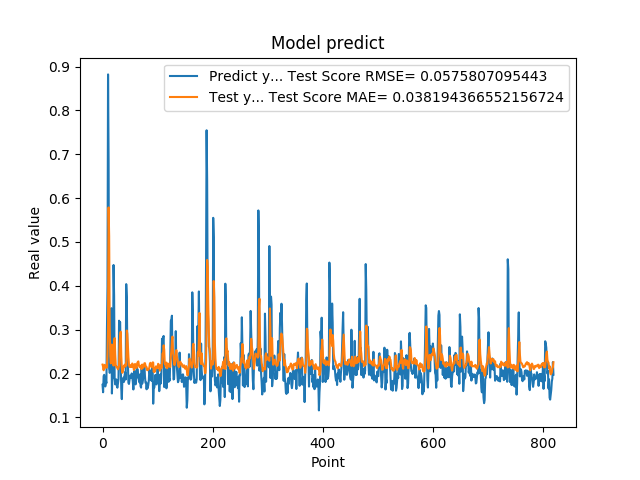

Source data for this figure (header and first rows):
1.742661595344543457e-01, 2.203580501251964363e-01
1.572303026914596558e-01, 2.154175253200919793e-01
1.941800117492676059e-01, 2.074317529207343469e-01
1.970258951187133512e-01, 2.176500625763541086e-01
1.859861761331558505e-01, 2.198060669087499586e-01
1.705197989940643033e-01, 2.175847775403203233e-01
1.844120919704437256e-01, 2.129717819132608547e-01
1.779371052980423251e-01, 2.160073372760112631e-01
3.004232645034790039e-01, 2.139376137924074717e-01
3.969086110591887873e-01, 2.484193448958192663e-01
8.820003867149353027e-01, 3.088925839561964537e-01
6.841114759445190430e-01, 5.786774887734180695e-01
2.116497457027435580e-01, 5.125974253401431868e-01
2.014262527227401733e-01, 3.058802315926030246e-01
2.061583995819092074e-01, 2.402312616722327709e-01
3.160260915756225586e-01, 2.231444692416838238e-01
3.489396274089813232e-01, 2.412174182613727180e-01
1.544443815946578979e-01, 2.659770576485323557e-01
1.959947794675827026e-01, 2.294191898525881068e-01
1.894801408052444180e-01, 2.228252339880702482e-01
4.474425017833709162e-01, 2.180117524349793889e-01
3.771362304687500555e-01, 2.717512737569866554e-01
1.889318972826004028e-01, 2.807016435904008955e-01
1.752775162458419522e-01, 2.432076762386947699e-01
1.822472065687180121e-01, 2.185553247088720674e-01
1.866402029991149902e-01, 2.148909796780430759e-01
1.715678423643112183e-01, 2.155983943327828278e-01
1.676391065120696744e-01, 2.117786383996197730e-01
1.773854047060013095e-01, 2.095806068544847911e-01
1.872433423995972235e-01, 2.131243353519771400e-01
3.204146027565002441e-01, 2.175170086977480099e-01
3.134283721446990967e-01, 2.658447641594073874e-01
3.171058297157288153e-01, 2.863561974573759494e-01
2.202603369951247891e-01, 2.952174227824179154e-01
1.659800857305526733e-01, 2.409812887316770957e-01
1.415748745203018188e-01, 2.122534945868023160e-01
1.852595061063766479e-01, 2.017009495688635301e-01
1.814238876104354858e-01, 2.079805594252931711e-01
1.905867606401443481e-01, 2.136338548179622099e-01
1.810430586338043213e-01, 2.182966153460151049e-01
1.954265981912612915e-01, 2.148490140491111366e-01
2.029463946819305142e-01, 2.183918005894013581e-01
1.862521618604660034e-01, 2.223204795847346926e-01
4.038094580173492432e-01, 2.178352237528249913e-01
3.743042349815369207e-01, 2.979774895815701652e-01
2.572054266929626465e-01, 2.903969246345216026e-01
2.253161966800689420e-01, 2.630989098771172596e-01
1.787700653076171875e-01, 2.373530710051795778e-01
1.761920750141143799e-01, 2.201344406928535391e-01
1.861467957496643066e-01, 2.154144731043635685e-01
1.954011768102645874e-01, 2.146855751682293645e-01
1.907722949981689176e-01, 2.186596618986831053e-01
1.898660957813262939e-01, 2.195787656882783878e-01
2.001174986362457275e-01, 2.146876329397930938e-01
1.922753006219863892e-01, 2.228212857145510095e-01
1.810636967420578003e-01, 2.204361554465452677e-01
1.635809391736984530e-01, 2.153446037590000806e-01
1.916799396276473999e-01, 2.079813953973468355e-01
2.058236002922058105e-01, 2.127824088415316839e-01
1.857409924268722812e-01, 2.218328728474551204e-01
1.752161234617233276e-01, 2.184296031267970450e-01
... 759 more rows
